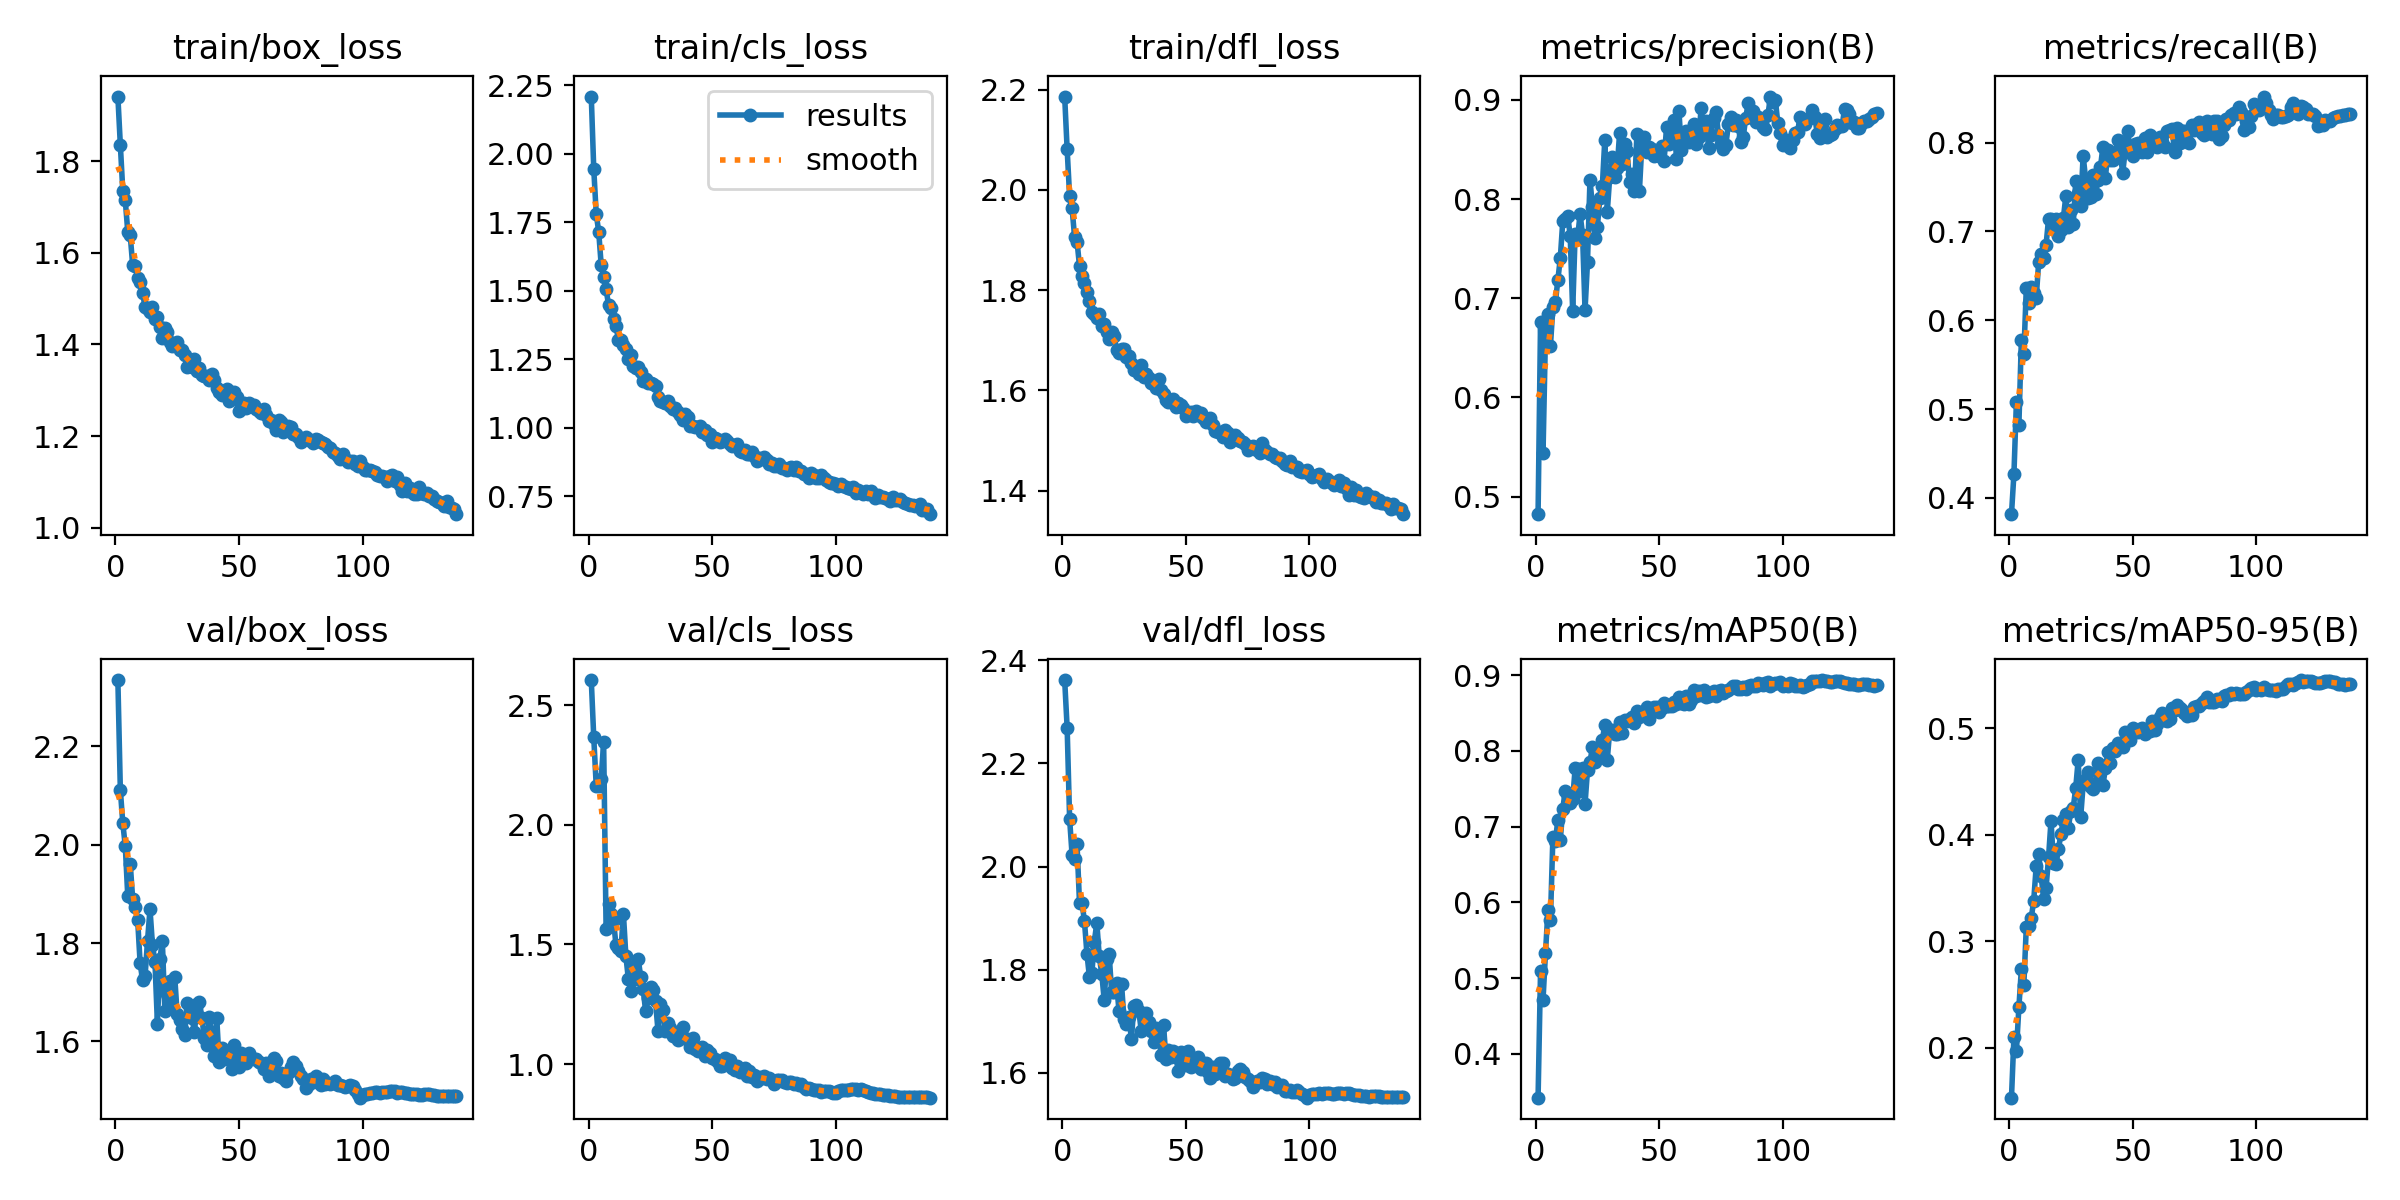

The data file committed next to this chart (first rows):
epoch, time, train/box_loss, train/cls_loss, train/dfl_loss, metrics/precision(B), metrics/recall(B), metrics/mAP50(B), metrics/mAP50-95(B), val/box_loss, val/cls_loss, val/dfl_loss, lr/pg0, lr/pg1, lr/pg2
1, 223.7, 1.941, 2.21, 2.186, 0.4822, 0.3816, 0.3423, 0.1533, 2.335, 2.604, 2.362, 0.07003, 0.00333, 0.00333
2, 432, 1.835, 1.946, 2.081, 0.6761, 0.4271, 0.5091, 0.2104, 2.111, 2.365, 2.269, 0.04, 0.00663, 0.00663
3, 634.8, 1.735, 1.782, 1.987, 0.5435, 0.5085, 0.4713, 0.1973, 2.043, 2.164, 2.092, 0.009932, 0.009898, 0.009898
4, 837.1, 1.714, 1.716, 1.963, 0.6636, 0.4822, 0.533, 0.2381, 1.997, 2.162, 2.023, 0.009851, 0.009851, 0.009851
5, 1041, 1.646, 1.596, 1.907, 0.6843, 0.5778, 0.5902, 0.2738, 1.896, 2.19, 2.015, 0.009802, 0.009802, 0.009802
6, 1246, 1.638, 1.55, 1.897, 0.6519, 0.5617, 0.5762, 0.2589, 1.962, 2.346, 2.043, 0.009753, 0.009753, 0.009753
7, 1444, 1.572, 1.505, 1.848, 0.6909, 0.6362, 0.6867, 0.3135, 1.889, 1.564, 1.93, 0.009703, 0.009703, 0.009703
8, 1605, 1.572, 1.448, 1.829, 0.6961, 0.6195, 0.6807, 0.3145, 1.873, 1.668, 1.93, 0.009654, 0.009654, 0.009654
9, 1812, 1.545, 1.439, 1.815, 0.7187, 0.6372, 0.7088, 0.3219, 1.848, 1.627, 1.894, 0.009604, 0.009604, 0.009604
10, 2019, 1.536, 1.396, 1.797, 0.7406, 0.6306, 0.6825, 0.3381, 1.76, 1.601, 1.831, 0.009555, 0.009555, 0.009555
11, 2228, 1.513, 1.37, 1.779, 0.778, 0.6246, 0.7237, 0.3703, 1.724, 1.496, 1.787, 0.009505, 0.009505, 0.009505
12, 2436, 1.482, 1.322, 1.756, 0.7802, 0.6654, 0.7474, 0.3816, 1.733, 1.486, 1.793, 0.009456, 0.009456, 0.009456
13, 2646, 1.478, 1.321, 1.752, 0.7829, 0.6748, 0.74, 0.3616, 1.805, 1.473, 1.855, 0.009406, 0.009406, 0.009406
14, 2849, 1.47, 1.304, 1.744, 0.7631, 0.67, 0.7312, 0.3399, 1.869, 1.629, 1.891, 0.009357, 0.009357, 0.009357
15, 3055, 1.481, 1.287, 1.752, 0.6868, 0.685, 0.7365, 0.3501, 1.796, 1.451, 1.826, 0.009307, 0.009307, 0.009307
16, 3257, 1.455, 1.252, 1.728, 0.7647, 0.714, 0.7768, 0.3786, 1.762, 1.356, 1.792, 0.009258, 0.009258, 0.009258
17, 3464, 1.46, 1.267, 1.732, 0.761, 0.7146, 0.7757, 0.4132, 1.636, 1.305, 1.741, 0.009208, 0.009208, 0.009208
18, 3612, 1.439, 1.227, 1.716, 0.7852, 0.7073, 0.7473, 0.3739, 1.769, 1.406, 1.82, 0.009158, 0.009158, 0.009158
19, 3813, 1.414, 1.218, 1.703, 0.7639, 0.7142, 0.7768, 0.3723, 1.804, 1.355, 1.83, 0.009109, 0.009109, 0.009109
20, 4013, 1.435, 1.222, 1.716, 0.6881, 0.6945, 0.73, 0.3861, 1.663, 1.439, 1.756, 0.009059, 0.009059, 0.009059
21, 4215, 1.427, 1.204, 1.708, 0.7368, 0.7021, 0.7745, 0.4009, 1.696, 1.363, 1.757, 0.00901, 0.00901, 0.00901
22, 4415, 1.406, 1.17, 1.68, 0.8196, 0.7149, 0.7853, 0.414, 1.723, 1.313, 1.774, 0.00896, 0.00896, 0.00896
23, 4616, 1.396, 1.177, 1.674, 0.7925, 0.7401, 0.8047, 0.4194, 1.672, 1.22, 1.719, 0.008911, 0.008911, 0.008911
24, 4817, 1.401, 1.165, 1.683, 0.7603, 0.7048, 0.7854, 0.4065, 1.732, 1.275, 1.773, 0.008861, 0.008861, 0.008861
25, 5018, 1.404, 1.163, 1.682, 0.7721, 0.7244, 0.7907, 0.4218, 1.655, 1.324, 1.704, 0.008812, 0.008812, 0.008812
26, 5242, 1.388, 1.158, 1.666, 0.8011, 0.7082, 0.7943, 0.4254, 1.644, 1.308, 1.695, 0.008762, 0.008762, 0.008762
27, 5451, 1.387, 1.152, 1.669, 0.813, 0.7565, 0.8143, 0.4439, 1.624, 1.262, 1.708, 0.008713, 0.008713, 0.008713
28, 5610, 1.377, 1.114, 1.654, 0.86, 0.7436, 0.8341, 0.4703, 1.614, 1.138, 1.666, 0.008663, 0.008663, 0.008663
29, 5815, 1.351, 1.097, 1.64, 0.787, 0.7291, 0.7884, 0.4164, 1.678, 1.252, 1.729, 0.008614, 0.008614, 0.008614
30, 6018, 1.363, 1.093, 1.641, 0.8226, 0.7854, 0.8272, 0.4472, 1.67, 1.226, 1.732, 0.008564, 0.008564, 0.008564
31, 6217, 1.352, 1.09, 1.632, 0.8426, 0.7589, 0.8277, 0.4519, 1.648, 1.137, 1.72, 0.008515, 0.008515, 0.008515
32, 6419, 1.369, 1.098, 1.65, 0.8221, 0.7376, 0.8226, 0.4588, 1.619, 1.172, 1.681, 0.008466, 0.008466, 0.008466
33, 6619, 1.342, 1.078, 1.627, 0.8314, 0.7388, 0.8221, 0.4443, 1.677, 1.149, 1.71, 0.008416, 0.008416, 0.008416
34, 6822, 1.349, 1.07, 1.632, 0.867, 0.7636, 0.8386, 0.443, 1.68, 1.116, 1.717, 0.008367, 0.008367, 0.008367
35, 7022, 1.333, 1.074, 1.626, 0.8354, 0.7419, 0.8242, 0.4481, 1.648, 1.125, 1.698, 0.008317, 0.008317, 0.008317
36, 7224, 1.33, 1.059, 1.616, 0.8559, 0.7575, 0.8402, 0.4672, 1.606, 1.102, 1.681, 0.008268, 0.008268, 0.008268
37, 7428, 1.331, 1.048, 1.615, 0.8489, 0.7721, 0.8398, 0.4641, 1.592, 1.118, 1.66, 0.008218, 0.008218, 0.008218
38, 7579, 1.322, 1.03, 1.606, 0.8174, 0.7957, 0.8421, 0.4462, 1.649, 1.154, 1.686, 0.008169, 0.008169, 0.008169
39, 7790, 1.337, 1.05, 1.623, 0.8251, 0.7599, 0.8452, 0.4622, 1.614, 1.109, 1.68, 0.008119, 0.008119, 0.008119
40, 8001, 1.322, 1.039, 1.601, 0.8078, 0.7917, 0.8363, 0.4773, 1.571, 1.101, 1.634, 0.00807, 0.00807, 0.00807
41, 8210, 1.306, 1.005, 1.592, 0.8658, 0.7806, 0.8524, 0.4673, 1.647, 1.072, 1.692, 0.00802, 0.00802, 0.00802
42, 8414, 1.296, 1.008, 1.581, 0.8082, 0.7804, 0.8448, 0.4814, 1.558, 1.111, 1.627, 0.007971, 0.007971, 0.007971
43, 8626, 1.29, 1.002, 1.576, 0.8555, 0.7885, 0.8483, 0.4782, 1.586, 1.063, 1.644, 0.007921, 0.007921, 0.007921
44, 8842, 1.297, 1.004, 1.581, 0.8622, 0.8028, 0.8469, 0.4864, 1.564, 1.054, 1.631, 0.007872, 0.007872, 0.007872
45, 9050, 1.302, 1.007, 1.583, 0.848, 0.7879, 0.8584, 0.4839, 1.581, 1.068, 1.642, 0.007822, 0.007822, 0.007822
46, 9251, 1.277, 0.9845, 1.568, 0.8529, 0.7659, 0.8421, 0.4819, 1.567, 1.073, 1.63, 0.007772, 0.007772, 0.007772
47, 9436, 1.287, 0.9922, 1.576, 0.8504, 0.7907, 0.855, 0.4966, 1.543, 1.033, 1.604, 0.007723, 0.007723, 0.007723
48, 9591, 1.297, 0.9728, 1.571, 0.843, 0.8129, 0.8579, 0.4893, 1.594, 1.06, 1.64, 0.007673, 0.007673, 0.007673
49, 9796, 1.285, 0.9782, 1.564, 0.8464, 0.7926, 0.8577, 0.4893, 1.563, 1.047, 1.632, 0.007624, 0.007624, 0.007624
50, 9996, 1.255, 0.949, 1.548, 0.843, 0.7854, 0.8511, 0.4997, 1.549, 1.025, 1.615, 0.007574, 0.007574, 0.007574
51, 10199, 1.268, 0.9622, 1.555, 0.8537, 0.7988, 0.857, 0.496, 1.576, 1.021, 1.643, 0.007525, 0.007525, 0.007525
52, 10400, 1.271, 0.9585, 1.557, 0.8389, 0.7994, 0.8625, 0.4966, 1.558, 1.015, 1.611, 0.007476, 0.007476, 0.007476
53, 10608, 1.262, 0.9469, 1.55, 0.8732, 0.7925, 0.8597, 0.4993, 1.555, 0.9912, 1.624, 0.007426, 0.007426, 0.007426
54, 10814, 1.273, 0.9526, 1.558, 0.8554, 0.7897, 0.8587, 0.4998, 1.577, 0.9935, 1.626, 0.007377, 0.007377, 0.007377
55, 11019, 1.267, 0.9585, 1.551, 0.8647, 0.805, 0.8596, 0.4942, 1.567, 1.026, 1.631, 0.007327, 0.007327, 0.007327
56, 11228, 1.267, 0.9532, 1.554, 0.8801, 0.789, 0.8646, 0.4982, 1.564, 1.005, 1.608, 0.007278, 0.007278, 0.007278
57, 11422, 1.259, 0.9424, 1.544, 0.8407, 0.8082, 0.8617, 0.4973, 1.564, 1.016, 1.617, 0.007228, 0.007228, 0.007228
58, 11573, 1.255, 0.935, 1.537, 0.8886, 0.7959, 0.8715, 0.5068, 1.558, 0.9827, 1.619, 0.007178, 0.007178, 0.007178
59, 11772, 1.252, 0.939, 1.54, 0.8491, 0.8004, 0.8628, 0.4986, 1.555, 0.9763, 1.602, 0.007129, 0.007129, 0.007129
60, 11969, 1.259, 0.9401, 1.545, 0.8608, 0.7952, 0.8614, 0.5035, 1.544, 0.994, 1.591, 0.007079, 0.007079, 0.007079
... 78 more rows
